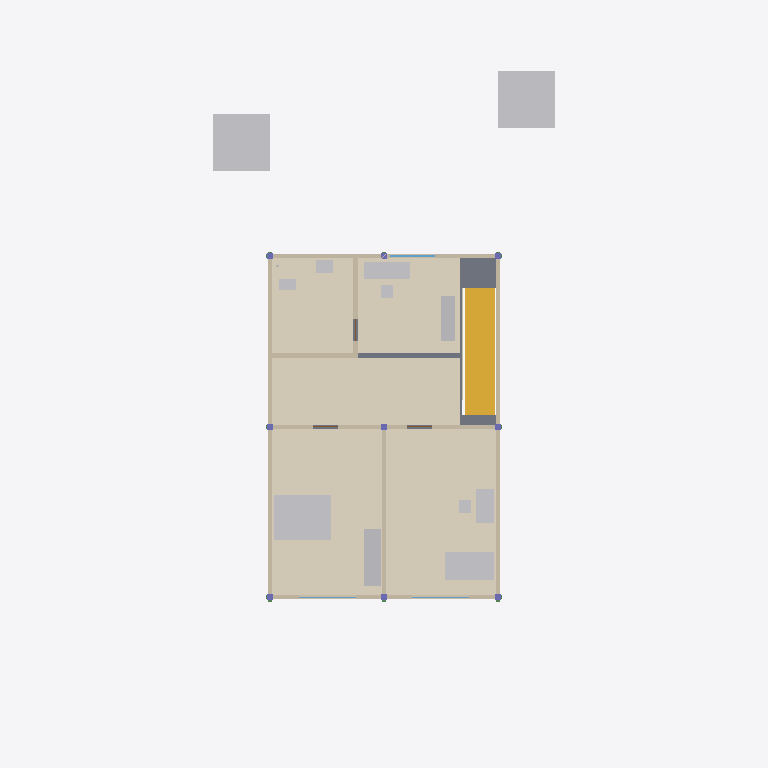
Plan cut of the same IFC building model at storey 'Pavimento superior' (level 3.00 m, cut at 4.40 m), seen from above with north up, elements coloured by IFC class: 13 other elements (light grey), 9 walls (beige), 9 columns (violet), 5 coverings (cream), 3 windows (light blue), 1 stair (yellow), 1 slab (grey). Cut surfaces are drawn darker.
Extent 12.0 m × 25.0 m × 8.6 m (x, y, z). Storeys (2): Térreo at 0.00 m; Pavimento superior at 3.00 m. Elements (124): 24 IfcFurniture, 18 IfcColumn, 18 IfcWall, 15 IfcFooting, 12 IfcBeam, 9 IfcWindow, 7 IfcCovering, 5 IfcDoor, 5 IfcGeographicElement, 3 IfcSanitaryTerminal, 3 IfcSlab, 2 IfcPipeSegment.

HEADER;
FILE_DESCRIPTION(('ViewDefinition [CoordinationView]'),'2;1');
FILE_NAME('','2026-10-07T00:00:00',('Construction 4D Studio'),(''),'IfcOpenShell 0.9.0alpha0-8c614fa','IfcOpenShell 0.9.0alpha0-8c614fa','');
FILE_SCHEMA(('IFC4'));
ENDSEC;
DATA;
#1=IFCPROJECT('00052o0010080000000001',$,'Sobrado de exemplo 4D',$,$,$,$,(#11),#6);
#13=IFCSITE('00052o0010080000000002',$,'Lote 12,00 × 25,00',$,$,#24,$,$,$,$,$,$,$,$);
#14=IFCBUILDING('00052o0010080000000003',$,'Sobrado',$,$,#29,$,$,$,$,$,$);
#15=IFCBUILDINGSTOREY('00052o0010080000000004',$,'Térreo',$,$,#34,$,$,$,0.0);
#16=IFCBUILDINGSTOREY('00052o0010080000000005',$,'Pavimento superior',$,$,#39,$,$,$,3.0);
#2693=IFCCOVERING('00052o001008000000002M',$,'Piso: quarto 2',$,$,#2706,#2700,$,.FLOORING.);
#2670=IFCCOVERING('00052o001008000000002L',$,'Piso: quarto 1',$,$,#2683,#2677,$,.FLOORING.);
#2716=IFCCOVERING('00052o001008000000002N',$,'Piso: corredor',$,$,#2729,#2723,$,.FLOORING.);
#2762=IFCCOVERING('00052o001008000000002P',$,'Piso: escritório',$,$,#2775,#2769,$,.FLOORING.);
#2739=IFCCOVERING('00052o001008000000002O',$,'Piso: banheiro',$,$,#2752,#2746,$,.FLOORING.);
#2373=IFCSTAIR('00052o0010080000000026',$,'Escada',$,$,#2401,#2380,$,.STRAIGHT_RUN_STAIR.);
#2982=IFCGEOGRAPHICELEMENT('00052o001008000000002c',$,'Árvore 1',$,'PAISAGISMO',#2997,#2989,$,.USERDEFINED.);
#3016=IFCGEOGRAPHICELEMENT('00052o001008000000002e',$,'Árvore 2',$,'PAISAGISMO',#3030,#3023,$,.USERDEFINED.);
#2429=IFCSLAB('00052o0010080000000027',$,'Laje do pavimento superior',$,$,#2444,#2436,$,.FLOOR.);
#3770=IFCFURNITURE('00052o001008000000002$',$,'Cama de casal',$,$,#3785,#3777,$,.BED.);
#3869=IFCFURNITURE('00052o0010080000000032',$,'Cama de solteiro',$,$,#3884,#3876,$,.BED.);
#1051=IFCWALL('00052o0010080000000015',$,'Parede: lateral oeste (pavimento superior)',$,$,#1064,#1058,$,.SOLIDWALL.);
#1074=IFCWALL('00052o0010080000000016',$,'Parede: lateral leste (pavimento superior)',$,$,#1087,#1081,$,.SOLIDWALL.);
#3828=IFCFURNITURE('00052o0010080000000031',$,'Guarda-roupa do quarto 1',$,$,#3841,#3835,$,.SHELF.);
#4066=IFCFURNITURE('00052o0010080000000035',$,'Mesa do escritório',$,$,#4083,#4073,$,.DESK.);
#1028=IFCWALL('00052o0010080000000014',$,'Parede: fachada dos fundos (pavimento superior)',$,$,#1041,#1035,$,.SOLIDWALL.);
#1004=IFCWALL('00052o0010080000000012',$,'Parede: fachada frontal (pavimento superior)',$,$,#1018,#1011,$,.SOLIDWALL.);
#1097=IFCWALL('00052o0010080000000017',$,'Parede: quartos e corredor (pavimento superior)',$,$,#1110,#1104,$,.SOLIDWALL.);
#1120=IFCWALL('00052o0010080000000018',$,'Parede: entre os quartos (pavimento superior)',$,$,#1133,#1127,$,.SOLIDWALL.);
#4166=IFCFURNITURE('00052o0010080000000037',$,'Estante do escritório',$,$,#4179,#4173,$,.SHELF.);
#3930=IFCFURNITURE('00052o0010080000000033',$,'Escrivaninha do quarto 2',$,$,#3947,#3937,$,.DESK.);
#1143=IFCWALL('00052o0010080000000019',$,'Parede: banheiro, frente (pavimento superior)',$,$,#1156,#1150,$,.SOLIDWALL.);
#3804=IFCFURNITURE('00052o0010080000000030',$,'Travesseiros',$,$,#3818,#3811,$,.USERDEFINED.);
#1166=IFCWALL('00052o001008000000001A',$,'Parede: banheiro, lado (pavimento superior)',$,$,#1179,#1173,$,.SOLIDWALL.);
#2903=IFCSANITARYTERMINAL('00052o001008000000002Y',$,'Lavatório',$,$,#2916,#2910,$,.WASHHANDBASIN.);
#2880=IFCSANITARYTERMINAL('00052o001008000000002X',$,'Bacia sanitária',$,$,#2893,#2887,$,.TOILETPAN.);
#4002=IFCFURNITURE('00052o0010080000000034',$,'Cadeira do quarto 2',$,$,#4020,#4009,$,.CHAIR.);
#4138=IFCFURNITURE('00052o0010080000000036',$,'Cadeira do escritório',$,$,#4156,#4145,$,.CHAIR.);
#297=IFCWALL('00052o001008000000000J',$,'Parede: cozinha e escada (térreo)',$,$,#310,#304,$,.SOLIDWALL.);
#1357=IFCWINDOW('00052o001008000000001P',$,'Janela do escritório',$,$,#1370,#1364,$,1.2,1.6,.WINDOW.,$,$);
#1213=IFCWINDOW('00052o001008000000001D',$,'Janela do quarto 1',$,$,#1226,#1220,$,1.2,2.0,.WINDOW.,$,$);
#1261=IFCWINDOW('00052o001008000000001H',$,'Janela do quarto 2',$,$,#1274,#1268,$,1.2,2.0,.WINDOW.,$,$);
#1548=IFCCOLUMN('00052o001008000000001e',$,'Pilar P(0;6) pavimento superior',$,$,#1561,#1555,$,.COLUMN.);
#1525=IFCCOLUMN('00052o001008000000001d',$,'Pilar P(0;0) pavimento superior',$,$,#1538,#1532,$,.COLUMN.);
#1571=IFCCOLUMN('00052o001008000000001f',$,'Pilar P(0;12) pavimento superior',$,$,#1584,#1578,$,.COLUMN.);
#1594=IFCCOLUMN('00052o001008000000001g',$,'Pilar P(4;0) pavimento superior',$,$,#1607,#1601,$,.COLUMN.);
#1617=IFCCOLUMN('00052o001008000000001h',$,'Pilar P(4;6) pavimento superior',$,$,#1630,#1624,$,.COLUMN.);
#1663=IFCCOLUMN('00052o001008000000001j',$,'Pilar P(8;0) pavimento superior',$,$,#1676,#1670,$,.COLUMN.);
#1686=IFCCOLUMN('00052o001008000000001k',$,'Pilar P(8;6) pavimento superior',$,$,#1699,#1693,$,.COLUMN.);
#1709=IFCCOLUMN('00052o001008000000001l',$,'Pilar P(8;12) pavimento superior',$,$,#1722,#1716,$,.COLUMN.);
#1640=IFCCOLUMN('00052o001008000000001i',$,'Pilar P(4;12) pavimento superior',$,$,#1653,#1647,$,.COLUMN.);
ENDSEC;
